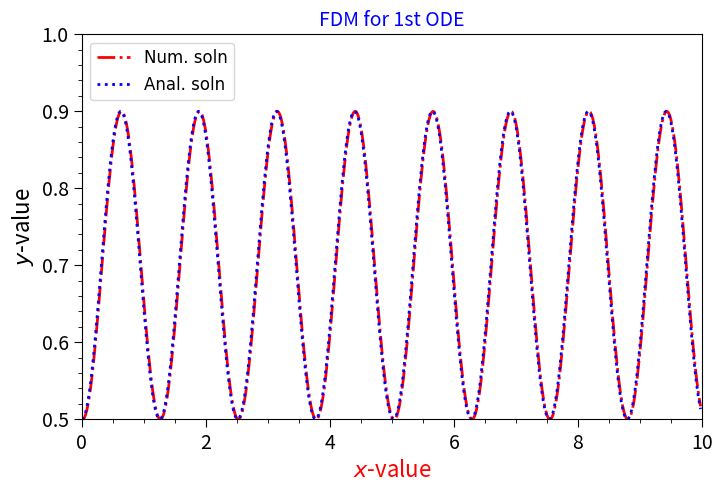

Source code (Python):
# -*- coding: utf-8 -*-
"""
Created on Mon Jul 18 17:54:34 2022

[redacted]
"""

#=========Solving 1st differential equation using FDM
#====dy/dx=sin(ax), x=[0,10] and initial condition y(x=0)=0.5
#==== Its analytical solution is y(x)=-cos(ax)/a+ 1/2+1/a


import numpy as np
import matplotlib.pyplot as plt

#===================
a = 5        # Value of constant
x_max = 10   # Maximum value of x.
x_min = 0    # Minimum value of x.
nx = 500     # Number of grid points.

dx = (x_max-x_min)/nx  # DIstance between two consecutive grid points.
#x = np.linspace(x_min,x_max,nx) # Making array of x-cordinate.

x = np.zeros(nx) # Creating the array for the x cordiante. 
y = np.zeros(nx) # Creating the solution array for the numerical soln.

y_a=np.zeros(nx) # Creating the solution array for the analytical soln.

#================ Initial conditions
y[0]=1/2
x[0]=0
y_a[0]=1/2
#======================FDM
for i in range (1,nx):
    y[i] = y[i-1]+dx*np.sin(a*x[i-1])
    x[i] = x[i-1] + dx
    y_a[i] = -np.cos(a*x[i])/a + 1/2+1/a
    
    
plt.figure(figsize = (8, 5))    
plt.plot(x,y,color='red',linestyle='-.', linewidth = 2.0,
         label='Num. soln')
plt.plot(x,y_a,color='blue',linestyle=':', linewidth = 2.0,
         label='Anal. soln')

plt.rcParams.update({'font.family':'Times New Roman'})
plt.legend()
plt.legend(loc='upper left',prop = {'size': 12})

plt.xlabel('$x$-value', fontsize=16,color='red')
plt.ylabel('$y$-value', fontsize=16,color='black')
plt.xlim(0,10)
plt.ylim(0.5,1.0)
plt.xticks(fontsize=14)
plt.yticks(fontsize=14)
plt.title('FDM for 1st ODE', fontsize=14, color='blue')
#=============Add minor ticks on the plot
plt.minorticks_on()
plt.tick_params(which='major', length=6)
plt.tick_params(which='minor', length=3)


plt.savefig('1st_ODE.jpeg',dpi=300,bbox_inches='tight')
plt.show    

